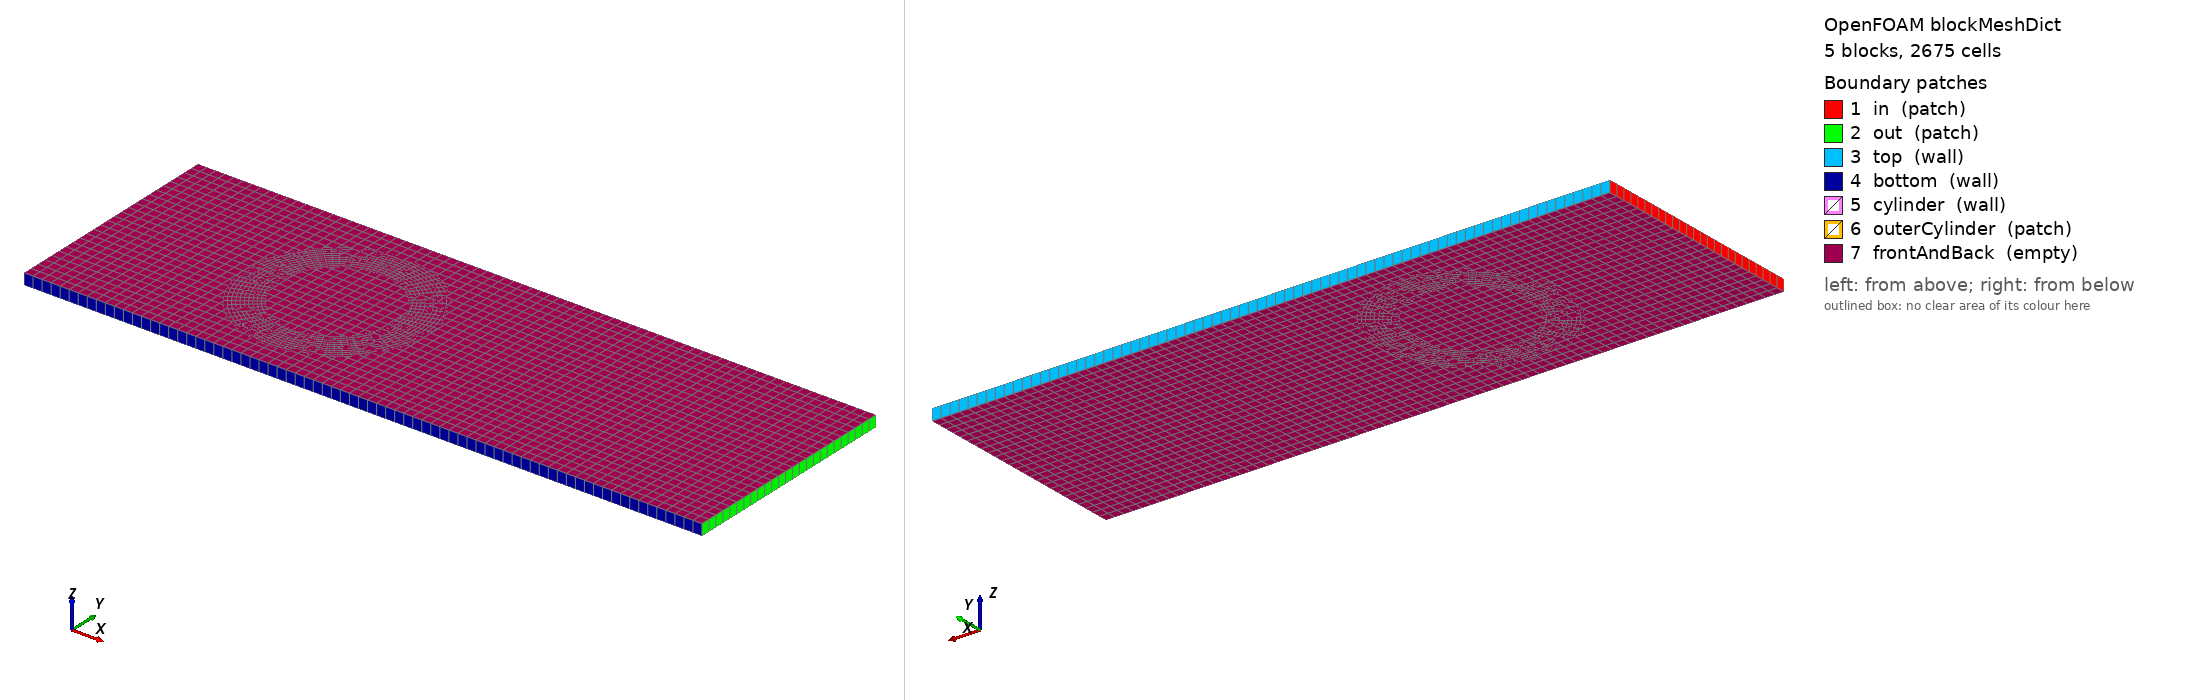

OpenFOAM case: the mesh blockMesh builds from blockMeshDict, 5 block(s), 2675 cells. Boundary patches (legend numbers): 1 in (patch), 2 out (patch), 3 top (wall), 4 bottom (wall), 5 cylinder (wall), 6 outerCylinder (patch), 7 frontAndBack (empty). Left view from above one corner, right view from below the opposite corner. Boundary conditions: 0 field file(s) under 0/; 0 of 7 drawn patches have an entry in a shipped field file.

=== system/blockMeshDict ===
/*--------------------------------*- C++ -*----------------------------------*\
| =========                 |                                                 |
| \\      /  F ield         | foam-extend: Open Source CFD                    |
|  \\    /   O peration     | Version:     5.0                                |
|   \\  /    A nd           | Web:         http://www.foam-extend.org         |
|    \\/     M anipulation  | For copyright notice see file Copyright         |
\*---------------------------------------------------------------------------*/
FoamFile
{
    version     2.0;
    format      ascii;
    class       dictionary;
    object      blockMeshDict;
}
// * * * * * * * * * * * * * * * * * * * * * * * * * * * * * * * * * * * * * //

convertToMeters 0.1;

vertices
(
    // Background mesh
    (-10 -5 0)
    (20 -5 0)
    (20 5.01 0)
    (-10 5.01 0)
    (-10 -5 0.5)
    (20 -5 0.5)
    (20 5.01 0.5)          // Note: point in cell issue
    (-10 5.01 0.5)

    // Cylinder, back
    ( 0 -2.5 0)
    ( 2.5  0 0)
    ( 0  2.5 0)
    (-2.5 0 0)

    ( 0 -4 0)
    ( 4  0 0)
    ( 0  4 0)
    (-4  0 0)

    // Cylinder, front
    ( 0 -2.5 0.5)
    ( 2.5  0 0.5)
    ( 0  2.5 0.5)
    (-2.5 0 0.5)

    ( 0 -4 0.5)
    ( 4  0 0.5)
    ( 0  4 0.5)
    (-4  0 0.5)
);

blocks
(
    // Background
    hex (0 1 2 3 4 5 6 7) background (75 25 1) simpleGrading (1 1 1)

    // Front
    hex (8 12 13 9 16 20 21 17) front (10 20 1) simpleGrading (1 1 1)
    hex (9 13 14 10 17 21 22 18) front (10 20 1) simpleGrading (1 1 1)
    hex (10 14 15 11 18 22 23 19) front (10 20 1) simpleGrading (1 1 1)
    hex (11 15 12 8 19 23 20 16) front (10 20 1) simpleGrading (1 1 1)
);

edges
(
    // Inner arc, back
    arc  8  9 ( 1.767767 -1.767767 0)
    arc  9 10 ( 1.767767  1.767767 0)
    arc 10 11 (-1.767767  1.767767 0)
    arc 11  8 (-1.767767 -1.767767 0)

    // Inner arc, front
    arc 16 17 ( 1.767767 -1.767767 0.5)
    arc 17 18 ( 1.767767  1.767767 0.5)
    arc 18 19 (-1.767767  1.767767 0.5)
    arc 19 16 (-1.767767 -1.767767 0.5)

    // Outer arc, back
    arc 12 13 ( 2.828427 -2.828427 0)
    arc 13 14 ( 2.828427  2.828427 0)
    arc 14 15 (-2.828427  2.828427 0)
    arc 15 12 (-2.828427 -2.828427 0)

    // Outer arc, front
    arc 20 21 ( 2.828427 -2.828427 0.5)
    arc 21 22 ( 2.828427  2.828427 0.5)
    arc 22 23 (-2.828427  2.828427 0.5)
    arc 23 20 (-2.828427 -2.828427 0.5)
);

patches
(
    patch in
    (
        (0 4 7 3)
    )
    patch out
    (
        (2 6 5 1)
    )
    wall top
    (
        (3 7 6 2)
    )
    wall bottom
    (
        (1 5 4 0)
    )
    wall cylinder
    (
        (8 16 17 9)
        (9 17 18 10)
        (10 18 19 11)
        (11 19 16 8)
    )

    patch outerCylinder
    (
        (12 13 21 20)
        (13 14 22 21)
        (14 15 23 22)
        (15 12 20 23)
    )

    empty frontAndBack
    (
        (0 3 2 1)
        (4 5 6 7)

        (8 9 13 12)
        (9 10 14 13)
        (10 11 15 14)
        (11 8 12 15)

        (16 20 21 17)
        (17 21 22 18)
        (18 22 23 19)
        (19 23 20 16)
    )
);

mergePatchPairs
(
);

// ************************************************************************* //
